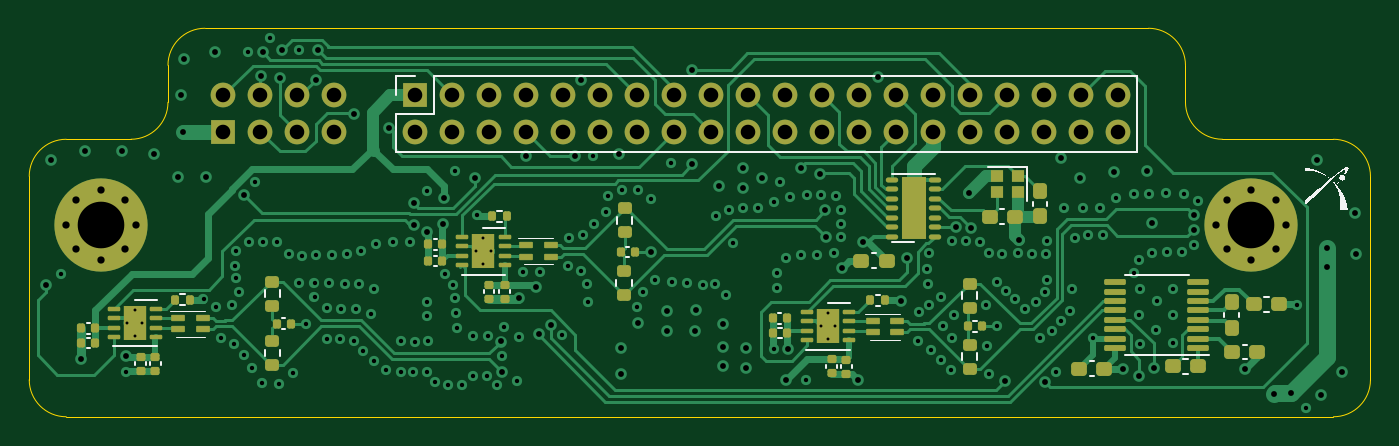
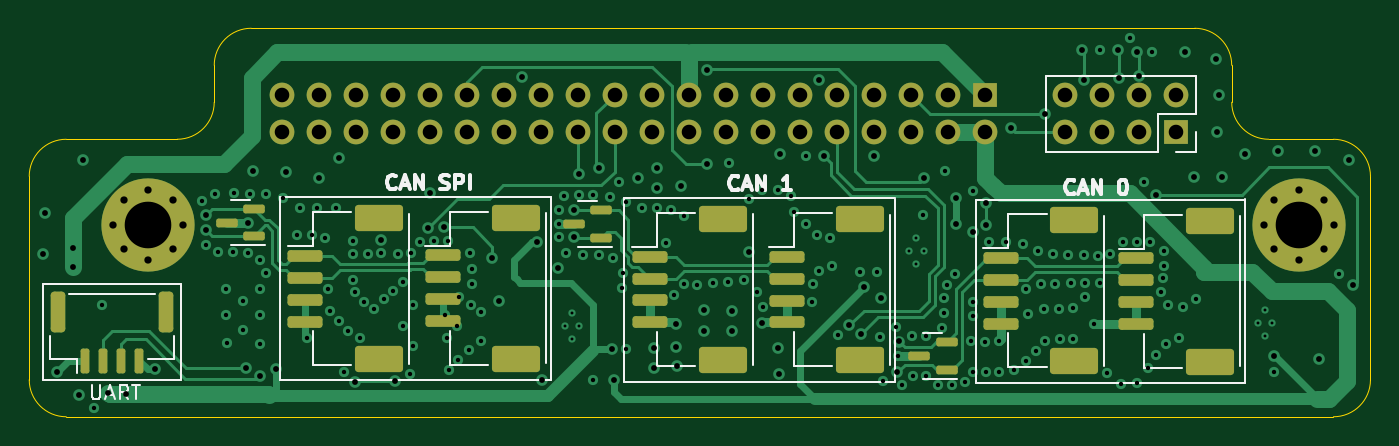
Circuit board: 13 layer files. Board 92.1 x 26.7 mm.
- bottom_copper: HatV3-B_Cu.gbr (32356 bytes)
- bottom_mask: HatV3-B_Mask.gbr (4977 bytes)
- paste: HatV3-B_Paste.gbr (3097 bytes)
- bottom_silk: HatV3-B_Silkscreen.gbr (12127 bytes)
- outline: HatV3-Edge_Cuts.gbr (1492 bytes)
- top_copper: HatV3-F_Cu.gbr (52652 bytes)
- top_mask: HatV3-F_Mask.gbr (8765 bytes)
- paste: HatV3-F_Paste.gbr (7217 bytes)
- top_silk: HatV3-F_Silkscreen.gbr (14472 bytes)
- inner_copper: HatV3-In1_Cu.gbr (118534 bytes)
- inner_copper: HatV3-In2_Cu.gbr (117756 bytes)
- drill: HatV3-NPTH.drl (272 bytes)
- drill: HatV3-PTH.drl (7008 bytes)

=== bottom_copper: HatV3-B_Cu.gbr (32356 bytes, source omitted) ===
=== bottom_mask: HatV3-B_Mask.gbr ===
%TF.GenerationSoftware,KiCad,Pcbnew,7.0.8*%
%TF.CreationDate,2024-02-06T22:23:07+01:00*%
%TF.ProjectId,HatV3,48617456-332e-46b6-9963-61645f706362,V2*%
%TF.SameCoordinates,Original*%
%TF.FileFunction,Soldermask,Bot*%
%TF.FilePolarity,Negative*%
%FSLAX46Y46*%
G04 Gerber Fmt 4.6, Leading zero omitted, Abs format (unit mm)*
G04 Created by KiCad (PCBNEW 7.0.8) date 2024-02-06 22:23:07*
%MOMM*%
%LPD*%
G01*
G04 APERTURE LIST*
G04 Aperture macros list*
%AMRoundRect*
0 Rectangle with rounded corners*
0 $1 Rounding radius*
0 $2 $3 $4 $5 $6 $7 $8 $9 X,Y pos of 4 corners*
0 Add a 4 corners polygon primitive as box body*
4,1,4,$2,$3,$4,$5,$6,$7,$8,$9,$2,$3,0*
0 Add four circle primitives for the rounded corners*
1,1,$1+$1,$2,$3*
1,1,$1+$1,$4,$5*
1,1,$1+$1,$6,$7*
1,1,$1+$1,$8,$9*
0 Add four rect primitives between the rounded corners*
20,1,$1+$1,$2,$3,$4,$5,0*
20,1,$1+$1,$4,$5,$6,$7,0*
20,1,$1+$1,$6,$7,$8,$9,0*
20,1,$1+$1,$8,$9,$2,$3,0*%
G04 Aperture macros list end*
%ADD10R,1.700000X1.700000*%
%ADD11O,1.700000X1.700000*%
%ADD12C,0.800000*%
%ADD13C,6.400000*%
%ADD14RoundRect,0.150000X-0.587500X-0.150000X0.587500X-0.150000X0.587500X0.150000X-0.587500X0.150000X0*%
%ADD15RoundRect,0.200000X-1.000000X0.200000X-1.000000X-0.200000X1.000000X-0.200000X1.000000X0.200000X0*%
%ADD16RoundRect,0.250000X-1.400000X0.650000X-1.400000X-0.650000X1.400000X-0.650000X1.400000X0.650000X0*%
%ADD17RoundRect,0.150000X0.150000X0.700000X-0.150000X0.700000X-0.150000X-0.700000X0.150000X-0.700000X0*%
%ADD18RoundRect,0.250000X0.250000X1.150000X-0.250000X1.150000X-0.250000X-1.150000X0.250000X-1.150000X0*%
G04 APERTURE END LIST*
D10*
%TO.C,J5*%
X126970438Y-95045962D03*
D11*
X126970438Y-97585962D03*
X129510438Y-95045962D03*
X129510438Y-97585962D03*
X132050438Y-95045962D03*
X132050438Y-97585962D03*
X134590438Y-95045962D03*
X134590438Y-97585962D03*
X137130438Y-95045962D03*
X137130438Y-97585962D03*
X139670438Y-95045962D03*
X139670438Y-97585962D03*
X142210438Y-95045962D03*
X142210438Y-97585962D03*
X144750438Y-95045962D03*
X144750438Y-97585962D03*
X147290438Y-95045962D03*
X147290438Y-97585962D03*
X149830438Y-95045962D03*
X149830438Y-97585962D03*
X152370438Y-95045962D03*
X152370438Y-97585962D03*
X154910438Y-95045962D03*
X154910438Y-97585962D03*
X157450438Y-95045962D03*
X157450438Y-97585962D03*
X159990438Y-95045962D03*
X159990438Y-97585962D03*
X162530438Y-95045962D03*
X162530438Y-97585962D03*
X165070438Y-95045962D03*
X165070438Y-97585962D03*
X167610438Y-95045962D03*
X167610438Y-97585962D03*
X170150438Y-95045962D03*
X170150438Y-97585962D03*
X172690438Y-95045962D03*
X172690438Y-97585962D03*
X175230438Y-95045962D03*
X175230438Y-97585962D03*
%TD*%
D12*
%TO.C,H1*%
X102980438Y-103923800D03*
X103683382Y-102226744D03*
X103683382Y-105620856D03*
X105380438Y-101523800D03*
D13*
X105380438Y-103923800D03*
D12*
X105380438Y-106323800D03*
X107077494Y-102226744D03*
X107077494Y-105620856D03*
X107780438Y-103923800D03*
%TD*%
%TO.C,H2*%
X181979438Y-103935962D03*
X182682382Y-102238906D03*
X182682382Y-105633018D03*
X184379438Y-101535962D03*
D13*
X184379438Y-103935962D03*
D12*
X184379438Y-106335962D03*
X186076494Y-102238906D03*
X186076494Y-105633018D03*
X186779438Y-103935962D03*
%TD*%
D14*
%TO.C,U8*%
X177134178Y-104735178D03*
X177134178Y-102835178D03*
X179009178Y-103785178D03*
%TD*%
D15*
%TO.C,J8*%
X164177978Y-106041578D03*
X164177978Y-107541578D03*
X164177978Y-109041578D03*
X164177978Y-110541578D03*
D16*
X159127978Y-103441578D03*
X159127978Y-113141578D03*
%TD*%
D15*
%TO.C,J4*%
X149976400Y-106131800D03*
X149976400Y-107631800D03*
X149976400Y-109131800D03*
X149976400Y-110631800D03*
D16*
X144926400Y-103531800D03*
X144926400Y-113231800D03*
%TD*%
D15*
%TO.C,J3*%
X140567422Y-106146222D03*
X140567422Y-107646222D03*
X140567422Y-109146222D03*
X140567422Y-110646222D03*
D16*
X135517422Y-103546222D03*
X135517422Y-113246222D03*
%TD*%
D10*
%TO.C,J6*%
X113818238Y-97585962D03*
D11*
X113818238Y-95045962D03*
X116358238Y-97585962D03*
X116358238Y-95045962D03*
X118898238Y-97585962D03*
X118898238Y-95045962D03*
X121438238Y-97585962D03*
X121438238Y-95045962D03*
%TD*%
D17*
%TO.C,J7*%
X188747400Y-113272400D03*
X187497400Y-113272400D03*
X186247400Y-113272400D03*
X184997400Y-113272400D03*
D18*
X190597400Y-109922400D03*
X183147400Y-109922400D03*
%TD*%
D14*
%TO.C,U4*%
X153314400Y-104846200D03*
X153314400Y-102946200D03*
X155189400Y-103896200D03*
%TD*%
D15*
%TO.C,J9*%
X173594578Y-106081378D03*
X173594578Y-107581378D03*
X173594578Y-109081378D03*
X173594578Y-110581378D03*
D16*
X168544578Y-103481378D03*
X168544578Y-113181378D03*
%TD*%
D14*
%TO.C,U2*%
X129579822Y-113903022D03*
X129579822Y-112003022D03*
X131454822Y-112953022D03*
%TD*%
D15*
%TO.C,J2*%
X125852822Y-106222422D03*
X125852822Y-107722422D03*
X125852822Y-109222422D03*
X125852822Y-110722422D03*
D16*
X120802822Y-103622422D03*
X120802822Y-113322422D03*
%TD*%
D15*
%TO.C,J1*%
X116547022Y-106246822D03*
X116547022Y-107746822D03*
X116547022Y-109246822D03*
X116547022Y-110746822D03*
D16*
X111497022Y-103646822D03*
X111497022Y-113346822D03*
%TD*%
M02*

=== paste: HatV3-B_Paste.gbr (3097 bytes, source withheld) ===
=== bottom_silk: HatV3-B_Silkscreen.gbr (12127 bytes, source omitted) ===
=== outline: HatV3-Edge_Cuts.gbr ===
%TF.GenerationSoftware,KiCad,Pcbnew,7.0.8*%
%TF.CreationDate,2024-02-06T22:23:07+01:00*%
%TF.ProjectId,HatV3,48617456-332e-46b6-9963-61645f706362,V2*%
%TF.SameCoordinates,Original*%
%TF.FileFunction,Profile,NP*%
%FSLAX46Y46*%
G04 Gerber Fmt 4.6, Leading zero omitted, Abs format (unit mm)*
G04 Created by KiCad (PCBNEW 7.0.8) date 2024-02-06 22:23:07*
%MOMM*%
%LPD*%
G01*
G04 APERTURE LIST*
%TA.AperFunction,Profile*%
%ADD10C,0.100000*%
%TD*%
G04 APERTURE END LIST*
D10*
X179857400Y-95529400D02*
G75*
G03*
X182397400Y-98069400I2540000J0D01*
G01*
X190017400Y-117119400D02*
X103022400Y-117119400D01*
X192557400Y-100609400D02*
G75*
G03*
X190017400Y-98069400I-2540000J0D01*
G01*
X112547400Y-90449400D02*
G75*
G03*
X110007400Y-92989400I0J-2540000D01*
G01*
X107467400Y-98069400D02*
G75*
G03*
X110007400Y-95529400I0J2540000D01*
G01*
X192557400Y-100609400D02*
X192557400Y-114579400D01*
X190017400Y-117119400D02*
G75*
G03*
X192557400Y-114579400I0J2540000D01*
G01*
X179857400Y-92989400D02*
X179857400Y-95529400D01*
X103022400Y-98069400D02*
G75*
G03*
X100482400Y-100609400I0J-2540000D01*
G01*
X100482400Y-114579400D02*
X100482400Y-100609400D01*
X103022400Y-98069400D02*
X107467400Y-98069400D01*
X182397400Y-98069400D02*
X190017400Y-98069400D01*
X179857400Y-92989400D02*
G75*
G03*
X177317400Y-90449400I-2540000J0D01*
G01*
X112547400Y-90449400D02*
X177317400Y-90449400D01*
X100482400Y-114579400D02*
G75*
G03*
X103022400Y-117119400I2540000J0D01*
G01*
X110007400Y-95529400D02*
X110007400Y-92989400D01*
M02*

=== top_copper: HatV3-F_Cu.gbr (52652 bytes, source omitted) ===
=== top_mask: HatV3-F_Mask.gbr (8765 bytes, source omitted) ===
=== paste: HatV3-F_Paste.gbr (7217 bytes, source omitted) ===
=== top_silk: HatV3-F_Silkscreen.gbr (14472 bytes, source omitted) ===
=== inner_copper: HatV3-In1_Cu.gbr (118534 bytes, source omitted) ===
=== inner_copper: HatV3-In2_Cu.gbr (117756 bytes, source omitted) ===
=== drill: HatV3-NPTH.drl ===
M48
; DRILL file {KiCad 7.0.8} date Tue Feb  6 22:23:02 2024
; FORMAT={-:-/ absolute / metric / decimal}
; #@! TF.CreationDate,2024-02-06T22:23:02+01:00
; #@! TF.GenerationSoftware,Kicad,Pcbnew,7.0.8
; #@! TF.FileFunction,NonPlated,1,4,NPTH
FMAT,2
METRIC
%
G90
G05
T0
M30

=== drill: HatV3-PTH.drl (7008 bytes, source omitted) ===
